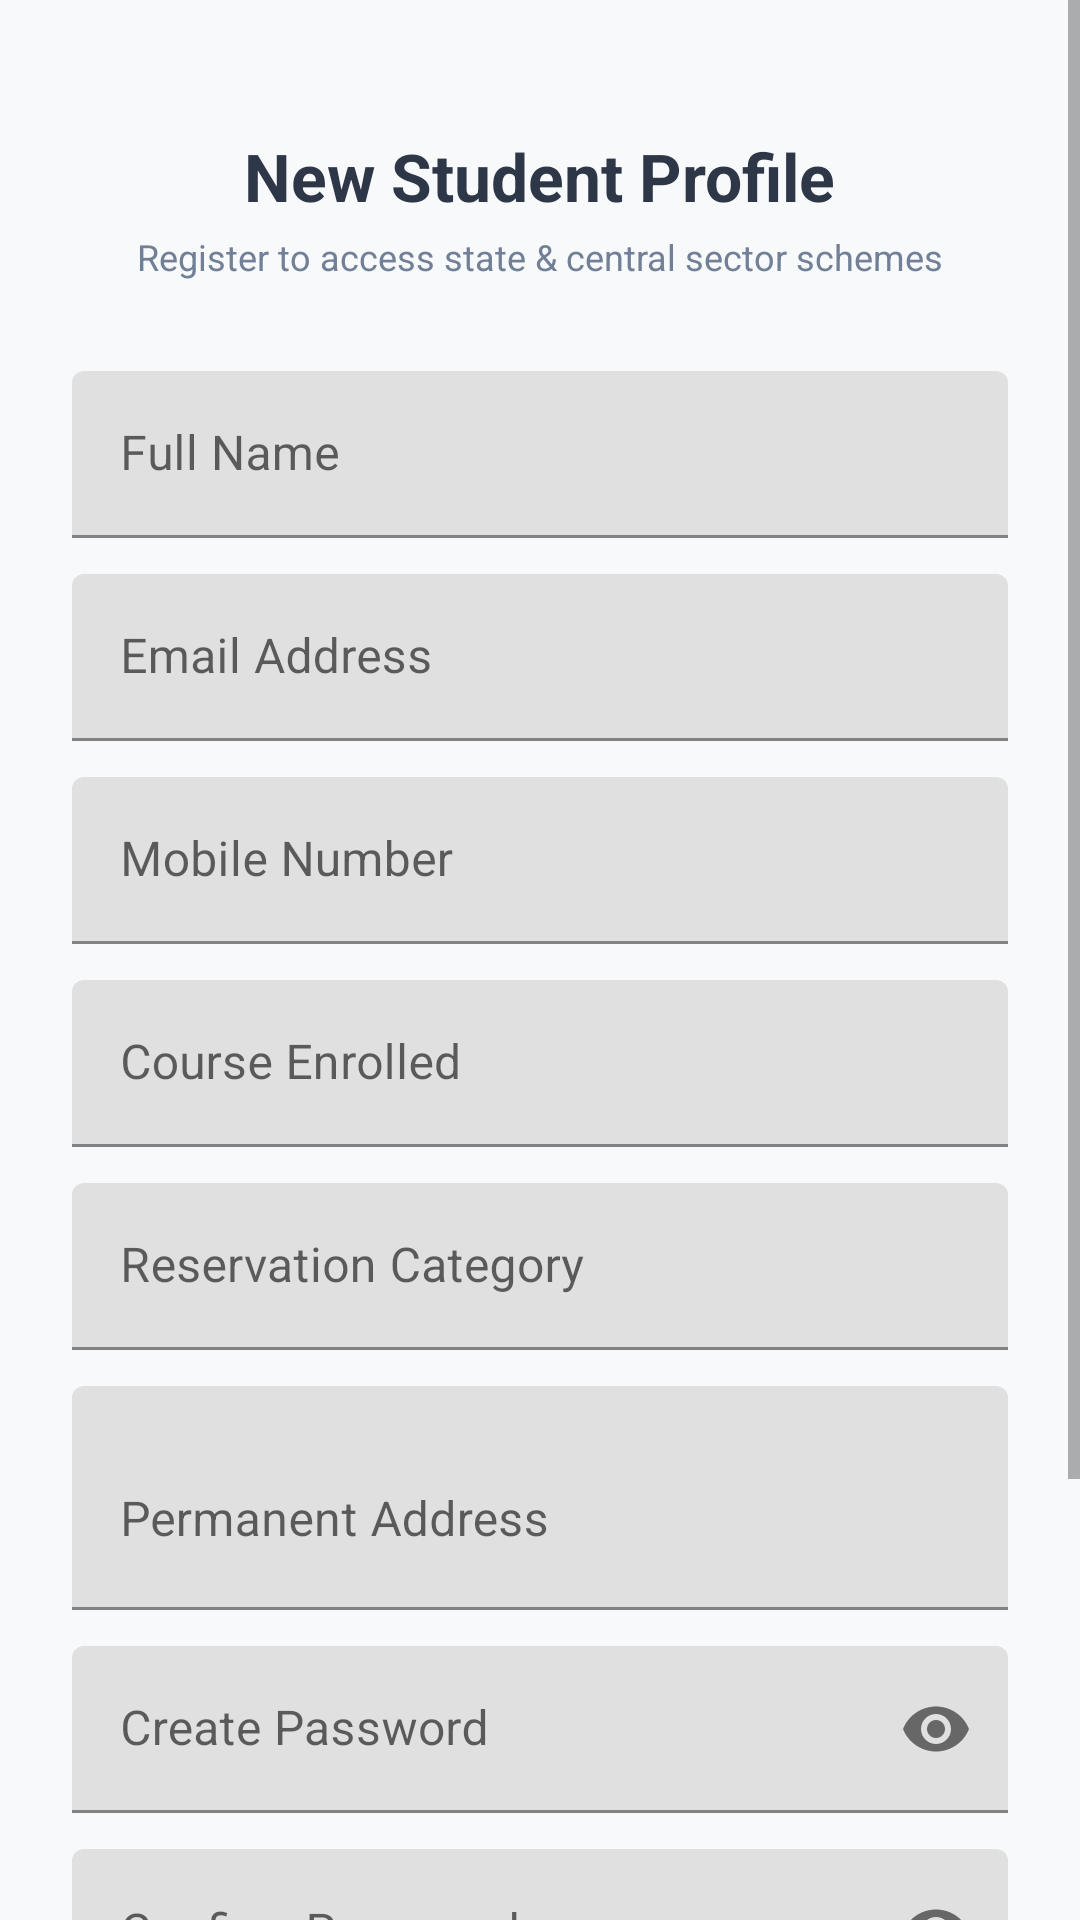

Layout XML and referenced resources for this Android screen:
<!-- AndroidManifest.xml: application theme Theme.GovernmentScholarshipPortal -->
<!-- res/layout/activity_register.xml -->
<?xml version="1.0" encoding="utf-8"?>
<ScrollView xmlns:android="http://schemas.android.com/apk/res/android"
    xmlns:app="http://schemas.android.com/apk/res-auto"
    android:layout_width="match_parent"
    android:layout_height="match_parent"
    android:background="@color/bgColorLight"
    android:fillViewport="true">

    <androidx.constraintlayout.widget.ConstraintLayout
        android:layout_width="match_parent"
        android:layout_height="wrap_content"
        android:padding="24dp">

        <TextView
            android:id="@+id/txtRegHeader"
            android:layout_width="wrap_content"
            android:layout_height="wrap_content"
            android:text="@string/title_register"
            android:textColor="@color/textColorPrimary"
            android:textSize="22sp"
            android:textStyle="bold"
            android:layout_marginTop="20dp"
            app:layout_constraintTop_toTopOf="parent"
            app:layout_constraintStart_toStartOf="parent"
            app:layout_constraintEnd_toEndOf="parent" />

        <TextView
            android:id="@+id/txtRegSub"
            android:layout_width="wrap_content"
            android:layout_height="wrap_content"
            android:text="@string/desc_register"
            android:textColor="@color/textColorSecondary"
            android:textSize="12sp"
            android:layout_marginTop="4dp"
            app:layout_constraintTop_toBottomOf="@id/txtRegHeader"
            app:layout_constraintStart_toStartOf="parent"
            app:layout_constraintEnd_toEndOf="parent" />

        <com.google.android.material.textfield.TextInputLayout
            android:id="@+id/layName"
            android:layout_width="match_parent"
            android:layout_height="wrap_content"
            android:hint="@string/hint_full_name"
            android:layout_marginTop="30dp"
            app:layout_constraintTop_toBottomOf="@id/txtRegSub">

            <com.google.android.material.textfield.TextInputEditText
                android:id="@+id/etRegName"
                android:layout_width="match_parent"
                android:layout_height="wrap_content"
                android:inputType="textPersonName" />
        </com.google.android.material.textfield.TextInputLayout>

        <com.google.android.material.textfield.TextInputLayout
            android:id="@+id/layEmail"
            android:layout_width="match_parent"
            android:layout_height="wrap_content"
            android:hint="@string/hint_email"
            android:layout_marginTop="12dp"
            app:layout_constraintTop_toBottomOf="@id/layName">

            <com.google.android.material.textfield.TextInputEditText
                android:id="@+id/etRegEmail"
                android:layout_width="match_parent"
                android:layout_height="wrap_content"
                android:inputType="textEmailAddress" />
        </com.google.android.material.textfield.TextInputLayout>

        <com.google.android.material.textfield.TextInputLayout
            android:id="@+id/layPhone"
            android:layout_width="match_parent"
            android:layout_height="wrap_content"
            android:hint="@string/hint_phone"
            android:layout_marginTop="12dp"
            app:layout_constraintTop_toBottomOf="@id/layEmail">

            <com.google.android.material.textfield.TextInputEditText
                android:id="@+id/etRegPhone"
                android:layout_width="match_parent"
                android:layout_height="wrap_content"
                android:inputType="phone" />
        </com.google.android.material.textfield.TextInputLayout>

        <com.google.android.material.textfield.TextInputLayout
            android:id="@+id/layCourse"
            android:layout_width="match_parent"
            android:layout_height="wrap_content"
            android:hint="@string/hint_course"
            android:layout_marginTop="12dp"
            app:layout_constraintTop_toBottomOf="@id/layPhone">

            <com.google.android.material.textfield.TextInputEditText
                android:id="@+id/etRegCourse"
                android:layout_width="match_parent"
                android:layout_height="wrap_content"
                android:inputType="text" />
        </com.google.android.material.textfield.TextInputLayout>

        <com.google.android.material.textfield.TextInputLayout
            android:id="@+id/layCategory"
            android:layout_width="match_parent"
            android:layout_height="wrap_content"
            android:hint="@string/hint_category"
            android:layout_marginTop="12dp"
            app:layout_constraintTop_toBottomOf="@id/layCourse">

            <com.google.android.material.textfield.TextInputEditText
                android:id="@+id/etRegCategory"
                android:layout_width="match_parent"
                android:layout_height="wrap_content"
                android:inputType="text" />
        </com.google.android.material.textfield.TextInputLayout>

        <com.google.android.material.textfield.TextInputLayout
            android:id="@+id/layAddress"
            android:layout_width="match_parent"
            android:layout_height="wrap_content"
            android:hint="@string/hint_address"
            android:layout_marginTop="12dp"
            app:layout_constraintTop_toBottomOf="@id/layCategory">

            <com.google.android.material.textfield.TextInputEditText
                android:id="@+id/etRegAddress"
                android:layout_width="match_parent"
                android:layout_height="wrap_content"
                android:inputType="textMultiLine"
                android:minLines="2" />
        </com.google.android.material.textfield.TextInputLayout>

        <com.google.android.material.textfield.TextInputLayout
            android:id="@+id/layPass"
            android:layout_width="match_parent"
            android:layout_height="wrap_content"
            android:hint="@string/hint_create_password"
            android:layout_marginTop="12dp"
            app:layout_constraintTop_toBottomOf="@id/layAddress"
            app:passwordToggleEnabled="true">

            <com.google.android.material.textfield.TextInputEditText
                android:id="@+id/etRegPass"
                android:layout_width="match_parent"
                android:layout_height="wrap_content"
                android:inputType="textPassword" />
        </com.google.android.material.textfield.TextInputLayout>

        <com.google.android.material.textfield.TextInputLayout
            android:id="@+id/layConfirm"
            android:layout_width="match_parent"
            android:layout_height="wrap_content"
            android:hint="@string/hint_confirm_password"
            android:layout_marginTop="12dp"
            app:layout_constraintTop_toBottomOf="@id/layPass"
            app:passwordToggleEnabled="true">

            <com.google.android.material.textfield.TextInputEditText
                android:id="@+id/etRegConfirm"
                android:layout_width="match_parent"
                android:layout_height="wrap_content"
                android:inputType="textPassword" />
        </com.google.android.material.textfield.TextInputLayout>

        <Button
            android:id="@+id/btnRegister"
            android:layout_width="match_parent"
            android:layout_height="wrap_content"
            android:text="@string/btn_register"
            android:backgroundTint="@color/accentColor"
            android:textColor="@color/white"
            android:padding="12dp"
            android:layout_marginTop="28dp"
            app:layout_constraintTop_toBottomOf="@id/layConfirm" />

        <TextView
            android:id="@+id/txtLoginRedirect"
            android:layout_width="wrap_content"
            android:layout_height="wrap_content"
            android:text="@string/link_login"
            android:textColor="@color/primaryColor"
            android:textStyle="bold"
            android:textSize="14sp"
            android:layout_marginTop="20dp"
            android:layout_marginBottom="20dp"
            app:layout_constraintTop_toBottomOf="@id/btnRegister"
            app:layout_constraintBottom_toBottomOf="parent"
            app:layout_constraintStart_toStartOf="parent"
            app:layout_constraintEnd_toEndOf="parent" />

    </androidx.constraintlayout.widget.ConstraintLayout>
</ScrollView>
<!-- resources referenced by this layout -->
<resources>
  <color name="accentColor">#1E7E34</color>
  <color name="bgColorLight">#F8F9FA</color>
  <color name="primaryColor">#0A3D62</color>
  <color name="textColorPrimary">#2D3748</color>
  <color name="textColorSecondary">#718096</color>
  <color name="white">#FFFFFFFF</color>
  <string name="btn_register">Register Profile</string>
  <string name="desc_register">Register to access state &amp; central sector schemes</string>
  <string name="hint_address">Permanent Address</string>
  <string name="hint_category">Reservation Category</string>
  <string name="hint_confirm_password">Confirm Password</string>
  <string name="hint_course">Course Enrolled</string>
  <string name="hint_create_password">Create Password</string>
  <string name="hint_email">Email Address</string>
  <string name="hint_full_name">Full Name</string>
  <string name="hint_phone">Mobile Number</string>
  <string name="link_login">Already registered? Login here</string>
  <string name="title_register">New Student Profile</string>
  <style name="Theme.GovernmentScholarshipPortal" parent="Theme.MaterialComponents.DayNight.NoActionBar">
          
          <item name="colorPrimary">@color/primaryColor</item>
          <item name="colorPrimaryVariant">@color/primaryDarkColor</item>
          <item name="colorOnPrimary">@color/white</item>
          
          <item name="colorSecondary">@color/accentColor</item>
          <item name="colorSecondaryVariant">@color/accentColor</item>
          <item name="colorOnSecondary">@color/white</item>
          
          <item name="android:statusBarColor">?attr/colorPrimaryVariant</item>
          
          <item name="android:windowBackground">@color/bgColorLight</item>
      </style>
  <color name="primaryDarkColor">#072A44</color>
</resources>
